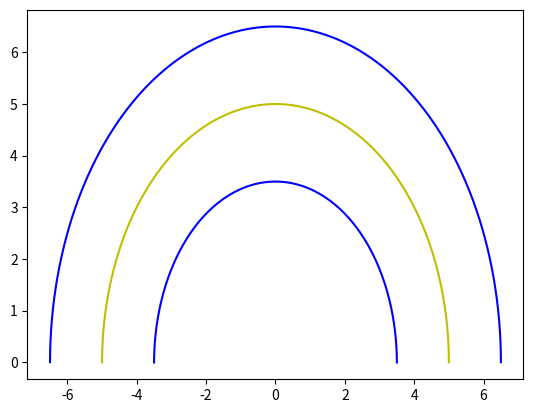

This chart was generated by the following Python code:
import numpy as np
from math import *
import matplotlib.pyplot as plt

def frenet_to_cartesian1D(rs, rx, ry, rtheta, s_condition, d_condition):
    if fabs(rs - s_condition[0])>= 1.0e-6:
        print("The reference point s and s_condition[0] don't match")
        
    cos_theta_r = cos(rtheta)
    sin_theta_r = sin(rtheta)
    
    x = rx - sin_theta_r * d_condition[0]
    y = ry + cos_theta_r * d_condition[0]    
    return x, y

theta = np.linspace(0, np.pi, 10)
x = 5.0*np.cos(theta)
y = 5.0*np.sin(theta)
s = theta*5.0

fx = np.poly1d(np.polyfit(s,x,5))
dfx = fx.deriv()

fy = np.poly1d(np.polyfit(s,y,5))
dfy = fy.deriv()

snew = np.linspace(0, 5*np.pi, 1000)

newx = fx(snew)
newy = fy(snew)

left_bound = []
right_bound = []

for i in range(1000):
    rs = snew[i]
    rx = fx(rs)
    ry = fy(rs)
    
    drx = dfx(rs)
    dry = dfy(rs)
    
    rtheta = atan2(dry, drx)
    
    l_s_condition = np.array([rs])
    l_d_condition = np.array([1.5])
    lx, ly = frenet_to_cartesian1D(rs, rx, ry, rtheta, l_s_condition, l_d_condition)
    left_bound.append(np.array([lx, ly]))
    
    r_s_condition = np.array([rs])
    r_d_condition = np.array([-1.5])
    rx, ry = frenet_to_cartesian1D(rs, rx, ry, rtheta, r_s_condition, r_d_condition)   
    right_bound.append(np.array([rx, ry]))
left_bound = np.array(left_bound)
right_bound = np.array(right_bound)

plt.plot(newx, newy, 'y')
plt.plot(left_bound[:,0],left_bound[:,1], 'b')
plt.plot(right_bound[:,0],right_bound[:,1], 'b')
plt.show()
